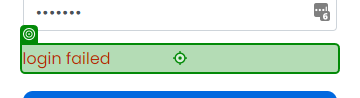
Task: Demo process that can be run attended to generate test data for UiBank Login Account Test Cases
Workflow: TC_Login_IncorrectPassword_DSG

Step 1: get-text from the element in window 'UiBank' (chrome.exe)
